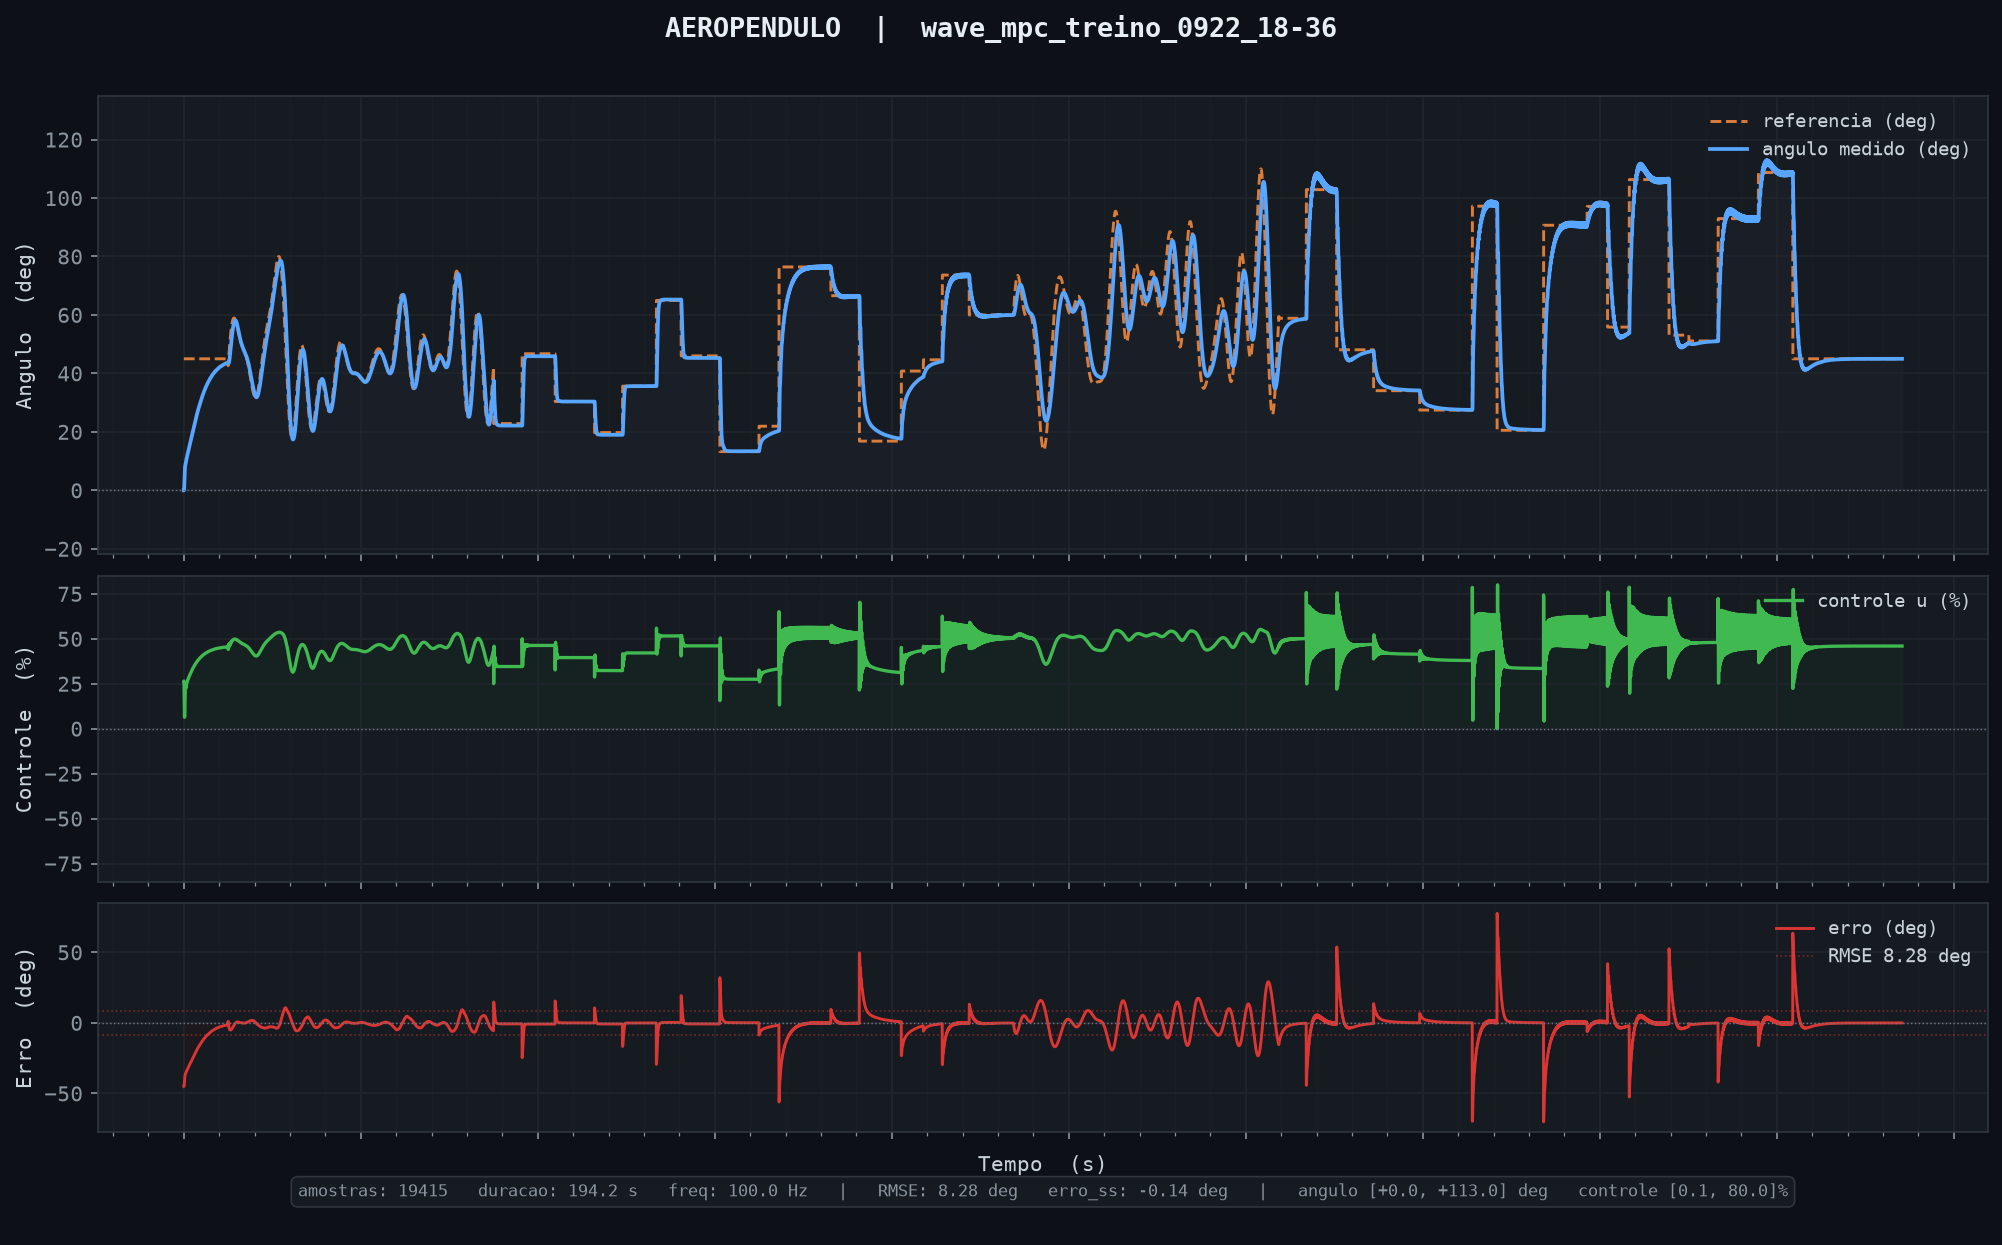

Source data for this figure (header and first rows):
tempo_ms, angulo_deg, u_pct, referencia
10, 0.00, 26.22, 45.00
20, 0.00, 26.52, 45.00
30, 0.05, 25.75, 45.00
40, 0.29, 22.14, 45.00
50, 0.74, 17.93, 45.00
60, 1.39, 14.00, 45.00
70, 2.19, 10.76, 45.00
80, 3.10, 8.25, 45.00
90, 4.09, 6.38, 45.00
100, 5.03, 7.02, 45.00
110, 5.89, 8.59, 45.00
120, 6.63, 10.68, 45.00
130, 7.24, 13.03, 45.00
140, 7.74, 15.49, 45.00
150, 8.11, 17.95, 45.00
160, 8.37, 20.26, 45.00
170, 8.54, 22.16, 45.00
180, 8.66, 23.43, 45.00
190, 8.76, 24.07, 45.00
200, 8.86, 24.15, 45.00
210, 8.98, 23.84, 45.00
220, 9.14, 23.34, 45.00
230, 9.33, 22.85, 45.00
240, 9.54, 22.54, 45.00
250, 9.75, 22.49, 45.00
260, 9.96, 22.73, 45.00
270, 10.16, 23.19, 45.00
280, 10.33, 23.77, 45.00
290, 10.48, 24.38, 45.00
300, 10.61, 24.92, 45.00
310, 10.72, 25.33, 45.00
320, 10.83, 25.60, 45.00
330, 10.95, 25.71, 45.00
340, 11.07, 25.73, 45.00
350, 11.20, 25.69, 45.00
360, 11.34, 25.66, 45.00
370, 11.48, 25.67, 45.00
380, 11.63, 25.76, 45.00
390, 11.77, 25.93, 45.00
400, 11.91, 26.15, 45.00
410, 12.05, 26.41, 45.00
420, 12.18, 26.66, 45.00
430, 12.31, 26.89, 45.00
440, 12.43, 27.07, 45.00
450, 12.56, 27.21, 45.00
460, 12.68, 27.32, 45.00
470, 12.81, 27.39, 45.00
480, 12.94, 27.46, 45.00
490, 13.08, 27.54, 45.00
500, 13.22, 27.65, 45.00
510, 13.35, 27.77, 45.00
520, 13.49, 27.92, 45.00
530, 13.62, 28.08, 45.00
540, 13.76, 28.25, 45.00
550, 13.89, 28.40, 45.00
560, 14.02, 28.55, 45.00
570, 14.15, 28.67, 45.00
580, 14.28, 28.79, 45.00
590, 14.42, 28.89, 45.00
600, 14.55, 28.99, 45.00
... 19,355 more rows
